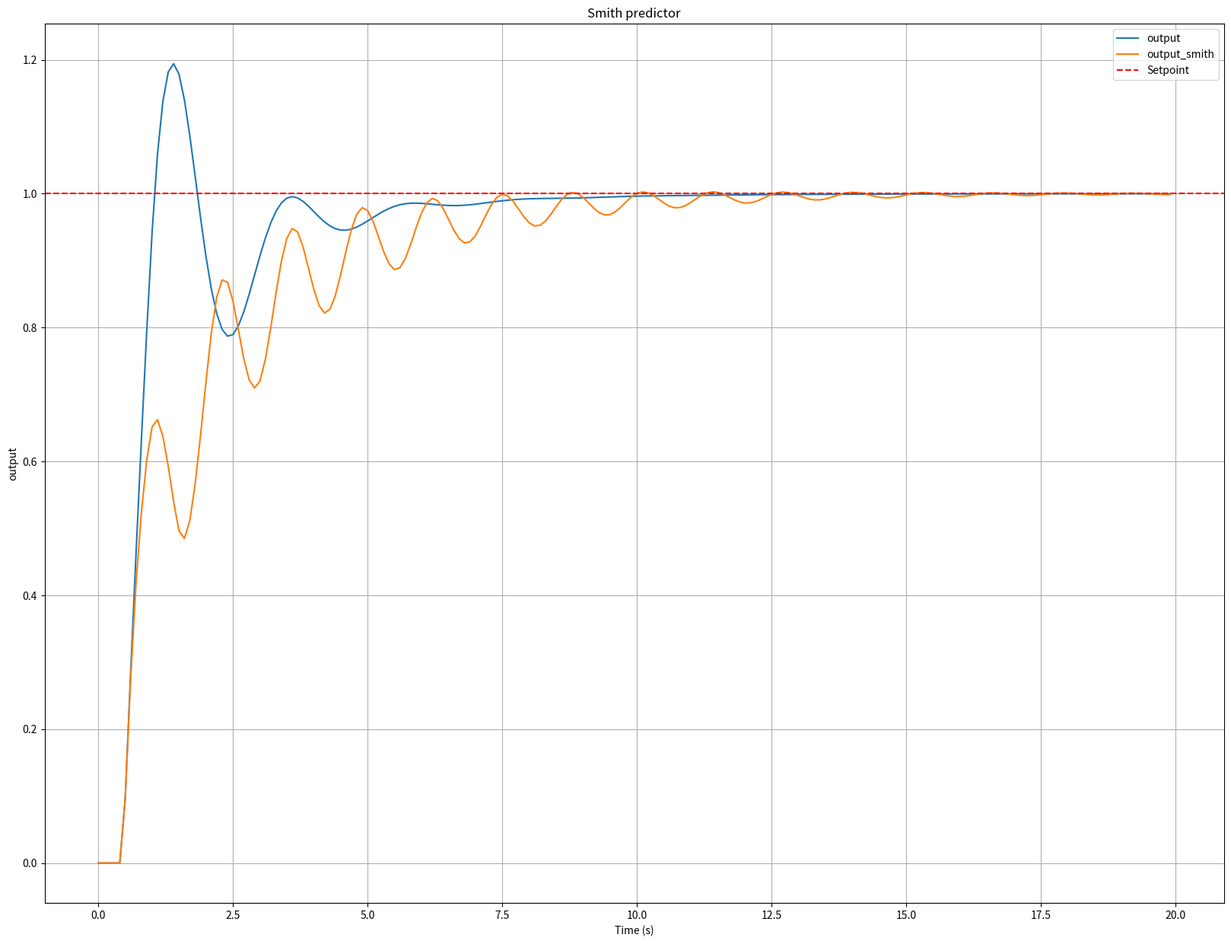

Generate this figure with matplotlib:
import numpy as np
import matplotlib.pyplot as plt

# system param
K = 1.0
tau = 1.0

# PID controller param
Kp = 1.0
Ki = 0.5
Kd = 0.0

# simulation param
dt = 0.1
T = 20.0
n = int(T / dt)
delay_time_of_output = 0.5  # s
delay_time_of_control_cmd = 0.5  # s

output = np.zeros(n)
error = np.zeros(n)
time = np.arange(0, T, dt)
control_cmd = np.zeros(n)
delayed_control_cmd = np.zeros(n)

delay_buffer_of_output = np.zeros(int(delay_time_of_output / dt))
delay_buffer_of_control_cmd = np.zeros(int(delay_time_of_control_cmd / dt))

# bilinear transformation
a = (2 * tau - dt) / (2 * tau + dt)
b = (2 * K * dt) / (2 * tau + dt)

setpoint = 1.0
for i in range(1, n):
    error[i] = setpoint - output[i - 1]
    P_cmd = Kp * error[i]
    I_cmd = Ki * sum(error[:i]) * dt
    D_cmd = Kd * (error[i] - error[i - 1]) / dt

    control_cmd[i] = P_cmd + I_cmd + D_cmd

    delay_buffer_of_control_cmd = np.roll(delay_buffer_of_control_cmd, -1)
    delay_buffer_of_control_cmd[-1] = control_cmd[i]
    delayed_control_cmd[i] = delay_buffer_of_control_cmd[0]

    output[i] = a * output[i - 1] + b * (delayed_control_cmd[i] +
                                         delayed_control_cmd[i - 1])

# variables with smith
Kp_smith = 1.0
Ki_smith = 0.5
Kd_smith = 0.0
delay_time_of_output_smith = 0.5  # s
delay_time_of_control_cmd_smith = 1.0  # s
delay_time_of_control_cmd_real = 0.5

error_smith = np.zeros(n)
output_smith = np.zeros(n)
control_cmd_smith = np.zeros(n)
delayed_control_cmd_smith = np.zeros(n)
delayed_control_cmd_real = np.zeros(n)
delayed_control_cmd_smith_with_comp = np.zeros(n)
delay_buffer_of_control_cmd_smith = np.zeros(
    int(delay_time_of_control_cmd_smith / dt))
delay_buffer_of_control_cmd_real = np.zeros(
    int(delay_time_of_control_cmd_real / dt))

predict_output_without_delay = np.zeros(n)
predict_output_with_delay = np.zeros(n)
smith_compensation = np.zeros(n)

for i in range(1, n):
    error_smith[i] = setpoint - output_smith[
        i -
        1] - predict_output_without_delay[i -
                                          1] + predict_output_with_delay[i - 1]

    # error_smith[i] = setpoint - predict_output_without_delay[i - 1]

    P_cmd_smith = Kp_smith * error_smith[i]
    I_cmd_smith = Ki_smith * sum(error_smith[:i]) * dt
    D_cmd_smith = Kd_smith * (error_smith[i] - error_smith[i - 1]) / dt

    control_cmd_smith[i] = P_cmd_smith + I_cmd_smith + D_cmd_smith

    delay_buffer_of_control_cmd_smith = np.roll(
        delay_buffer_of_control_cmd_smith, -1)
    delay_buffer_of_control_cmd_smith[-1] = control_cmd_smith[i]
    delayed_control_cmd_smith[i] = delay_buffer_of_control_cmd_smith[0]

    delay_buffer_of_control_cmd_real = np.roll(
        delay_buffer_of_control_cmd_real, -1)
    delay_buffer_of_control_cmd_real[-1] = control_cmd_smith[i]
    delayed_control_cmd_real[i] = delay_buffer_of_control_cmd_real[0]

    # smith predictor
    # without delay
    predict_output_without_delay[i] = a * predict_output_without_delay[
        i - 1] + b * (control_cmd_smith[i] + control_cmd_smith[i - 1])

    # with delay
    predict_output_with_delay[i] = a * predict_output_with_delay[i - 1] + b * (
        delayed_control_cmd_smith[i] + delayed_control_cmd_smith[i - 1])

    output_smith[i] = a * output_smith[i - 1] + b * (
        delayed_control_cmd_real[i] + delayed_control_cmd_real[i - 1])

plt.figure(figsize=(20, 15))
# plt.subplost(2, 1, 1)
plt.plot(time, output, label='output')
plt.plot(time, output_smith, label='output_smith')
plt.axhline(y=setpoint, color='r', linestyle='--', label='Setpoint')
plt.xlabel('Time (s)')
plt.ylabel('output')
plt.title('Smith predictor')
plt.grid()
plt.legend()
plt.show()
